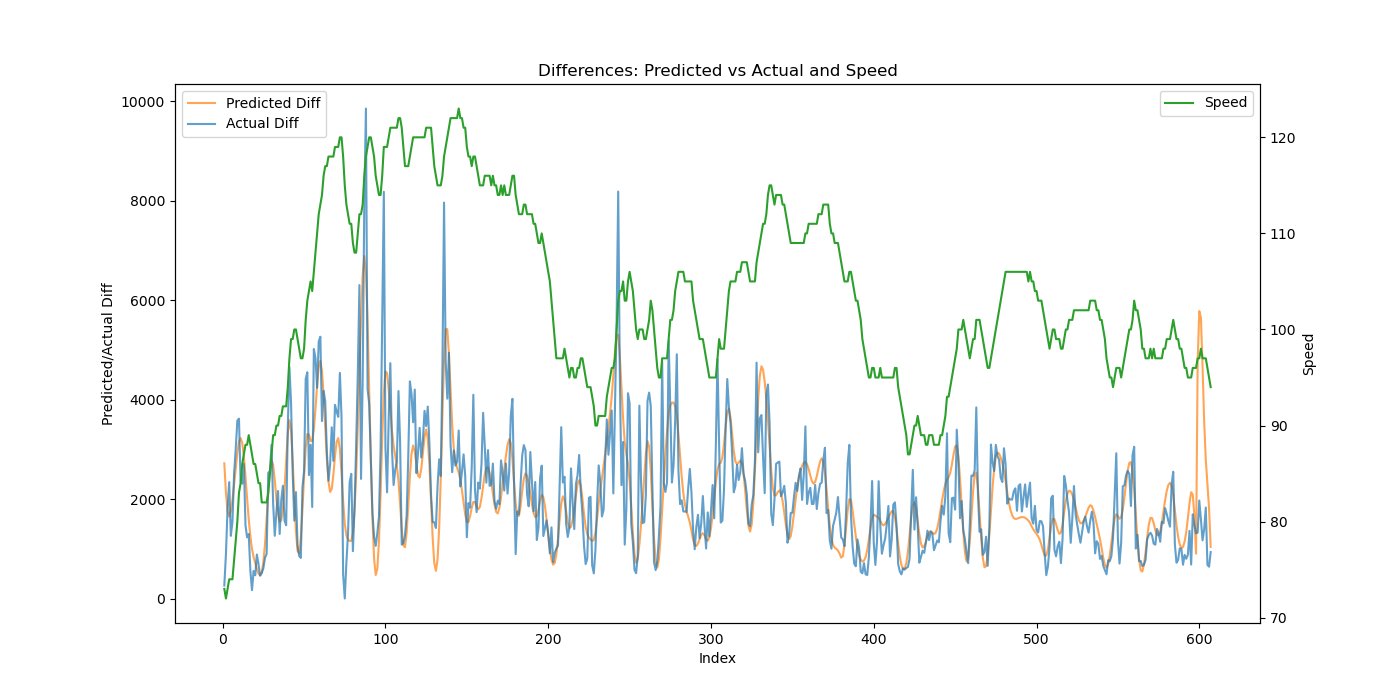

Values plotted in this chart, from the file beside it:
Time, Engine speed, Throttle position, Accelerator pedal position, Speed, Actual, Predicted, Predicted_Diff, Actual_Diff
2000, 2339, 6.709, 24.54, 73, 3947, 8910, 2719, 261.3
3000, 2255, 13.28, 31.91, 72, 4845, 11036, 2126, 897.9
4000, 2301, 19.65, 33.28, 73, 6667, 12787, 1752, 1823
5000, 2331, 12.68, 23.38, 74, 9009, 14436, 1649, 2341
6000, 2339, 11.24, 25.23, 74, 10269, 16188, 1753, 1260
7000, 2350, 20.85, 37.72, 74, 11815, 18176, 1988, 1546
8000, 2383, 23.26, 37.84, 76, 14323, 20470, 2294, 2508
9000, 2452, 25.58, 37.84, 78, 17330, 23092, 2622, 3007
10000, 2535, 26.49, 37.84, 80, 20909, 26021, 2929, 3579
11000, 2610, 19.49, 34.9, 83, 24527, 29171, 3151, 3618
12000, 2658, 18.77, 34.24, 84, 26880, 32397, 3226, 2353
13000, 2697, 19.35, 34.24, 86, 29190, 35528, 3131, 2309
14000, 2756, 15.32, 30.22, 87, 31899, 38387, 2859, 2710
15000, 2778, 11.78, 22.35, 88, 33372, 40843, 2455, 1473
16000, 2790, 12.83, 22.17, 88, 34602, 42852, 2010, 1229
17000, 2770, 7.861, 0.0, 89, 35900, 44447, 1595, 1298
18000, 2778, 8.498, 0.0, 88, 36458, 45699, 1252, 558.2
19000, 2726, 9.094, 0.0, 87, 36626, 46695, 996.5, 167.9
20000, 2718, 8.23, 0.055, 86, 37180, 47528, 832.9, 553.8
21000, 2711, 8.936, 0.0, 86, 37647, 48237, 708.4, 466.8
22000, 2688, 6.768, 0.0, 85, 38531, 48828, 591.8, 884.5
23000, 2656, 5.482, 0.0, 84, 39223, 49331, 502.3, 691.7
24000, 2638, 5.602, 0.0, 84, 39682, 49798, 466.8, 458.8
25000, 2606, 8.166, 0.0, 82, 40192, 50323, 525.9, 510.7
26000, 2561, 9.236, 15.38, 82, 40803, 51059, 735.3, 610.8
27000, 2580, 7.805, 0.0, 82, 41622, 52163, 1104, 818.5
28000, 2576, 19.64, 36.08, 82, 42519, 53758, 1595, 897.1
29000, 2646, 20.24, 36.19, 83, 45048, 55895, 2137, 2529
30000, 2694, 20.73, 36.19, 85, 47608, 58470, 2575, 2560
31000, 2764, 18.11, 23.67, 87, 50698, 61250, 2780, 3091
32000, 2796, 12.93, 27.75, 89, 52605, 63937, 2687, 1907
33000, 2814, 15.45, 27.75, 89, 53866, 66317, 2380, 1261
34000, 2834, 16.0, 27.75, 90, 55598, 68328, 2011, 1731
35000, 2854, 13.43, 25.44, 90, 57760, 70031, 1703, 2162
36000, 2864, 16.17, 28.85, 91, 59058, 71576, 1545, 1298
37000, 2884, 16.18, 28.85, 91, 61047, 73152, 1575, 1989
38000, 2906, 14.66, 24.31, 92, 63316, 74954, 1803, 2269
39000, 2906, 12.34, 22.23, 92, 64882, 77168, 2214, 1566
40000, 2919, 19.44, 38.5, 92, 66355, 79943, 2774, 1473
41000, 2973, 33.67, 45.45, 94, 69801, 83266, 3323, 3446
42000, 3050, 44.56, 39.64, 97, 74455, 86852, 3587, 4654
43000, 3112, 17.17, 30.39, 99, 78390, 90235, 3383, 3936
44000, 3134, 19.15, 28.66, 99, 80912, 93017, 2781, 2522
45000, 3140, 17.29, 35.76, 100, 82479, 95041, 2024, 1567
46000, 3137, 9.893, 0.0, 100, 84618, 96395, 1355, 2140
47000, 3111, 9.49, 13.25, 99, 85685, 97351, 955.5, 1066
48000, 3091, 10.39, 13.29, 98, 86540, 98264, 913.2, 855.2
49000, 3078, 11.23, 33.07, 97, 87357, 99478, 1214, 817.2
50000, 3072, 20.66, 36.9, 97, 89585, 101256, 1778, 2228
51000, 3111, 26.42, 44.65, 98, 92156, 103712, 2456, 2571
52000, 3178, 35.13, 41.51, 101, 96573, 106740, 3029, 4417
53000, 3246, 19.3, 34.56, 103, 101125, 110050, 3309, 4551
54000, 3275, 25.36, 42.94, 104, 103607, 113347, 3297, 2483
55000, 3274, 8.76, 29.73, 105, 106699, 116518, 3170, 3092
56000, 3300, 34.58, 66.34, 104, 108539, 119684, 3166, 1840
57000, 3369, 76.73, 49.57, 106, 113558, 123083, 3399, 5019
58000, 3418, 22.93, 42.72, 108, 118398, 126891, 3808, 4840
59000, 3464, 33.26, 43.87, 110, 122637, 131172, 4282, 4239
60000, 3518, 31.92, 43.84, 112, 127807, 135832, 4660, 5170
61000, 3590, 24.49, 34.38, 113, 133073, 140614, 4782, 5266
... 547 more rows
